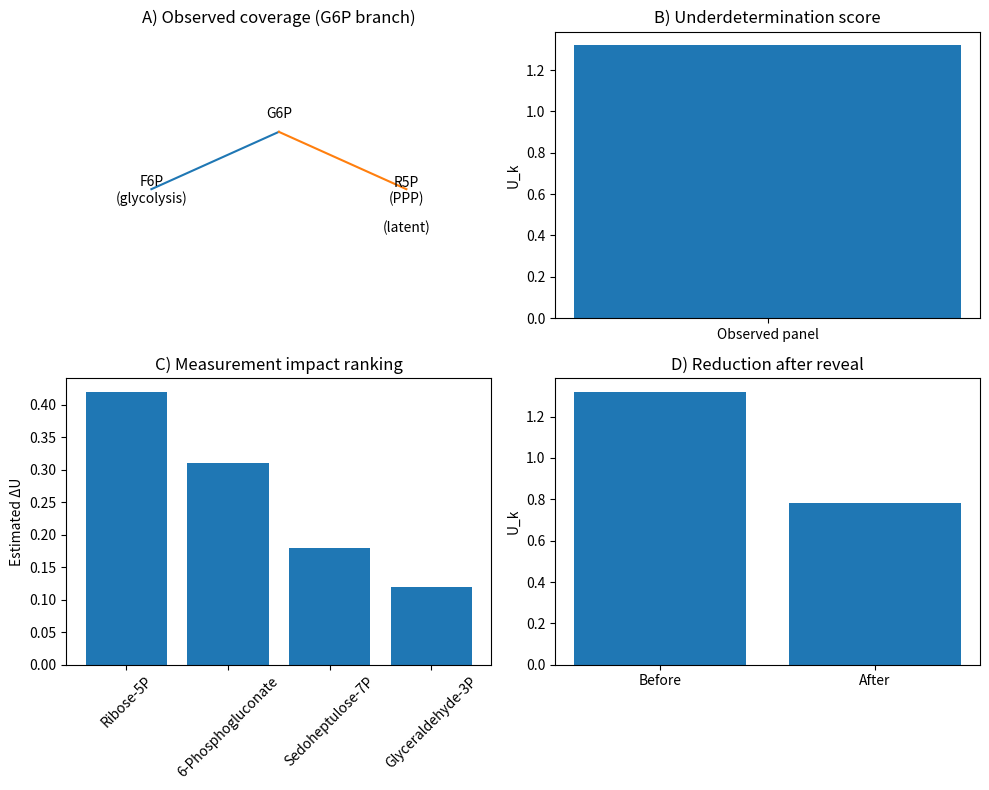

Generate this figure with matplotlib:
import numpy as np
import matplotlib.pyplot as plt

# -------------------------
# Dummy numbers (replace later with real outputs)
# -------------------------

# Panel B: underdetermination score
U_before = 1.32
U_after = 0.78

# Panel C: measurement impact ranking
metabolites = [
    "Ribose-5P",
    "6-Phosphogluconate",
    "Sedoheptulose-7P",
    "Glyceraldehyde-3P"
]

impact_scores = [0.42, 0.31, 0.18, 0.12]

# -------------------------
# Create figure
# -------------------------

fig = plt.figure(figsize=(10, 8))

# Panel A — schematic (simple text diagram)
ax1 = plt.subplot(2, 2, 1)
ax1.set_title("A) Observed coverage (G6P branch)")
ax1.text(0.5, 0.7, "G6P", ha='center')
ax1.text(0.2, 0.4, "F6P\n(glycolysis)", ha='center')
ax1.text(0.8, 0.4, "R5P\n(PPP)", ha='center')

ax1.plot([0.5, 0.2], [0.65, 0.45])
ax1.plot([0.5, 0.8], [0.65, 0.45])

ax1.text(0.8, 0.3, "(latent)", ha='center')
ax1.set_xlim(0, 1)
ax1.set_ylim(0, 1)
ax1.axis('off')

# Panel B — U score
ax2 = plt.subplot(2, 2, 2)
ax2.set_title("B) Underdetermination score")
ax2.bar(["Observed panel"], [U_before])
ax2.set_ylabel("U_k")

# Panel C — Impact ranking
ax3 = plt.subplot(2, 2, 3)
ax3.set_title("C) Measurement impact ranking")
ax3.bar(metabolites, impact_scores)
ax3.set_ylabel("Estimated ΔU")
ax3.tick_params(axis='x', rotation=45)

# Panel D — reduction after reveal
ax4 = plt.subplot(2, 2, 4)
ax4.set_title("D) Reduction after reveal")
ax4.bar(["Before", "After"], [U_before, U_after])
ax4.set_ylabel("U_k")

plt.tight_layout()
plt.savefig("Fig_real_case_PPP.pdf")
plt.close()

print("Figure saved as Fig_real_case_PPP.pdf")
